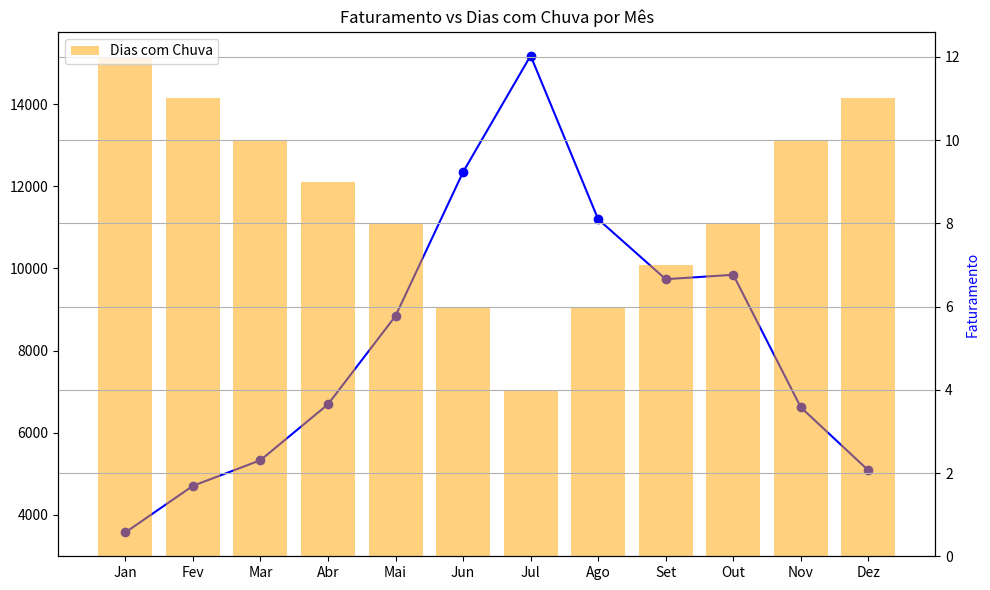
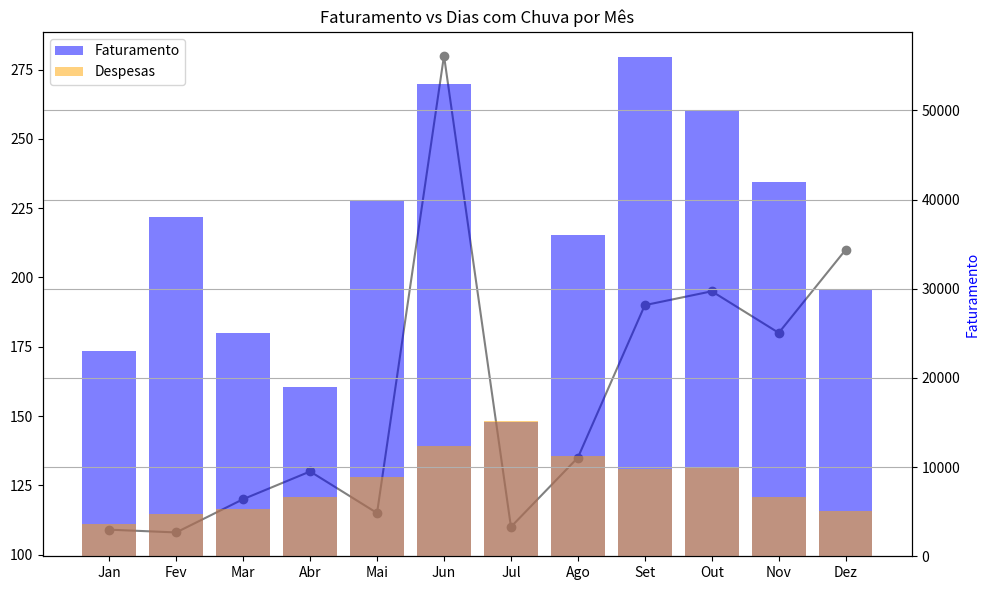

These figures' Python source, in order:
import pandas as pd
import matplotlib.pyplot as plt

meses = [
    "Jan", "Fev", "Mar", "Abr", "Mai", "Jun",
    "Jul", "Ago", "Set", "Out", "Nov", "Dez"
]

dias_com_chuva = [
    12, 11, 10, 9, 8, 6,
    4, 6, 7, 8, 10, 11
]

faturamento = [
    3574.00, 4708.00, 5332.00, 6693.00, 8843.00, 12347.00,
    15180.00, 11198.00, 9739.00, 9846.00, 6620.00, 5085.00
]

# Criando um DataFrame com os dados
df = pd.DataFrame({
    'Meses': meses,
    'Dias com Chuva': dias_com_chuva,
    'Faturamento': faturamento
})

# Configurando o tamanho do gráfico
plt.figure(figsize=(10, 6))

# Plotando o gráfico de linhas para o faturamento
plt.plot(df['Meses'], df['Faturamento'], marker='o', color='blue', label='Faturamento')

# Criando um segundo eixo y para os dias com chuva
plt.twinx()
plt.bar(df['Meses'], df['Dias com Chuva'], color='orange', alpha=0.5, label='Dias com Chuva')

# Adicionando legendas e título
plt.xlabel('Meses')
plt.ylabel('Dias com Chuva', color='orange')
plt.ylabel('Faturamento', color='blue')
plt.title('Faturamento vs Dias com Chuva por Mês')
plt.legend(loc='upper left')

# Exibindo o gráfico
plt.grid(True)
plt.tight_layout()
plt.show()

""" exer 2 """

meses2 = [
    "Jan", "Fev", "Mar", "Abr", "Mai", "Jun",
    "Jul", "Ago", "Set", "Out", "Nov", "Dez"
]

faturamento2 = [
    23000.00, 38000.00, 25000.00, 19000.00, 40000.00, 53000.00,
    15000.00, 36000.00, 56000.00, 50000.00, 42000.00, 30000.00
]

despesas = [
    3574.00, 4708.00, 5332.00, 6693.00, 8843.00, 12347.00,
    15180.00, 11198.00, 9739.00, 9846.00, 6620.00, 5085.00
]

qtd_funcionarios = [
    109, 108, 120, 130, 115, 280,
    110, 135, 190, 195, 180, 210
]

df2 = pd.DataFrame({
    'Meses': meses2,
    'Dias com Chuva': dias_com_chuva,
    'Faturamento': faturamento2,
    'Despesas': despesas,
    'Quantidade de Funcionários': qtd_funcionarios
})

# Configurando o tamanho do gráfico
plt.figure(figsize=(10, 6))

# Plotando o gráfico de linhas para o faturamento
plt.plot(df2['Meses'], df2['Quantidade de Funcionários'], marker='o', color='gray', label='Qtd de Funcionários')

# Criando um segundo eixo y para os dias com chuva
plt.twinx()
plt.bar(df2['Meses'], df2['Faturamento'], color='blue', alpha=0.5, label='Faturamento')
plt.bar(df2['Meses'], df2['Despesas'], color='orange', alpha=0.5, label='Despesas')

# Adicionando legendas e título
plt.xlabel('Meses')
plt.ylabel('Despesas', color='orange')
plt.ylabel('Faturamento', color='blue')
plt.title('Faturamento vs Dias com Chuva por Mês')
plt.legend(loc='upper left')

# Exibindo o gráfico
plt.grid(True)
plt.tight_layout()
plt.show()